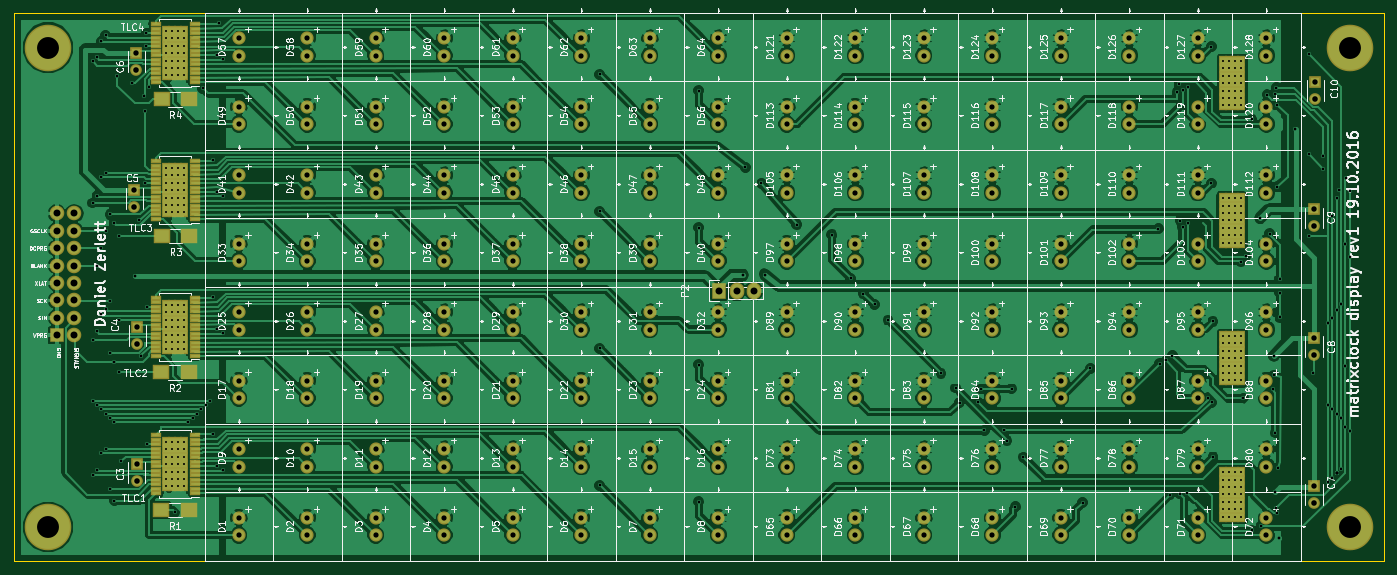
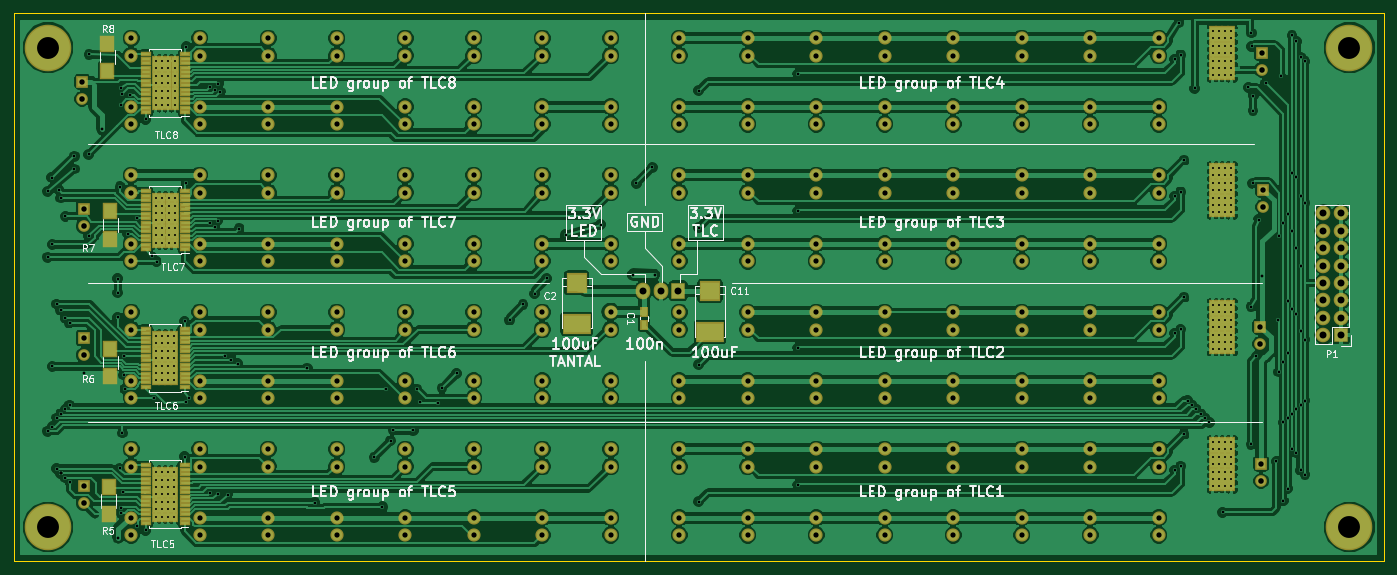
Circuit board: 8 layer files. Board 200.0 x 80.0 mm.
- bottom_copper: matrix-clock-B.Cu.gbr (349858 bytes)
- bottom_mask: matrix-clock-B.Mask.gbr (17119 bytes)
- bottom_silk: matrix-clock-B.SilkS.gbr (70707 bytes)
- outline: matrix-clock-Edge.Cuts.gbr (766 bytes)
- top_copper: matrix-clock-F.Cu.gbr (430544 bytes)
- top_mask: matrix-clock-F.Mask.gbr (16860 bytes)
- top_silk: matrix-clock-F.SilkS.gbr (322765 bytes)
- drill: matrix-clock.drl (11234 bytes)

=== bottom_copper: matrix-clock-B.Cu.gbr (349858 bytes, source omitted) ===
=== bottom_mask: matrix-clock-B.Mask.gbr (17119 bytes, source omitted) ===
=== bottom_silk: matrix-clock-B.SilkS.gbr (70707 bytes, source omitted) ===
=== outline: matrix-clock-Edge.Cuts.gbr ===
%TF.GenerationSoftware,KiCad,Pcbnew,4.0.4-stable*%
%TF.CreationDate,2016-10-15T20:39:20+02:00*%
%TF.ProjectId,matrix-clock,6D61747269782D636C6F636B2E6B6963,rev?*%
%TF.FileFunction,Profile,NP*%
%FSLAX46Y46*%
G04 Gerber Fmt 4.6, Leading zero omitted, Abs format (unit mm)*
G04 Created by KiCad (PCBNEW 4.0.4-stable) date Sat Oct 15 20:39:20 2016*
%MOMM*%
%LPD*%
G01*
G04 APERTURE LIST*
%ADD10C,0.100000*%
%ADD11C,0.150000*%
G04 APERTURE END LIST*
D10*
D11*
X113520000Y-123790000D02*
X108520000Y-123790000D01*
X113520000Y-43790000D02*
X108520000Y-43790000D01*
X113520000Y-43790000D02*
X308520000Y-43790000D01*
X308520000Y-123790000D02*
X113520000Y-123790000D01*
X108510000Y-123780000D02*
X108510000Y-43780000D01*
X308510000Y-43780000D02*
X308510000Y-123780000D01*
M02*

=== top_copper: matrix-clock-F.Cu.gbr (430544 bytes, source omitted) ===
=== top_mask: matrix-clock-F.Mask.gbr (16860 bytes, source omitted) ===
=== top_silk: matrix-clock-F.SilkS.gbr (322765 bytes, source omitted) ===
=== drill: matrix-clock.drl (11234 bytes, source omitted) ===
